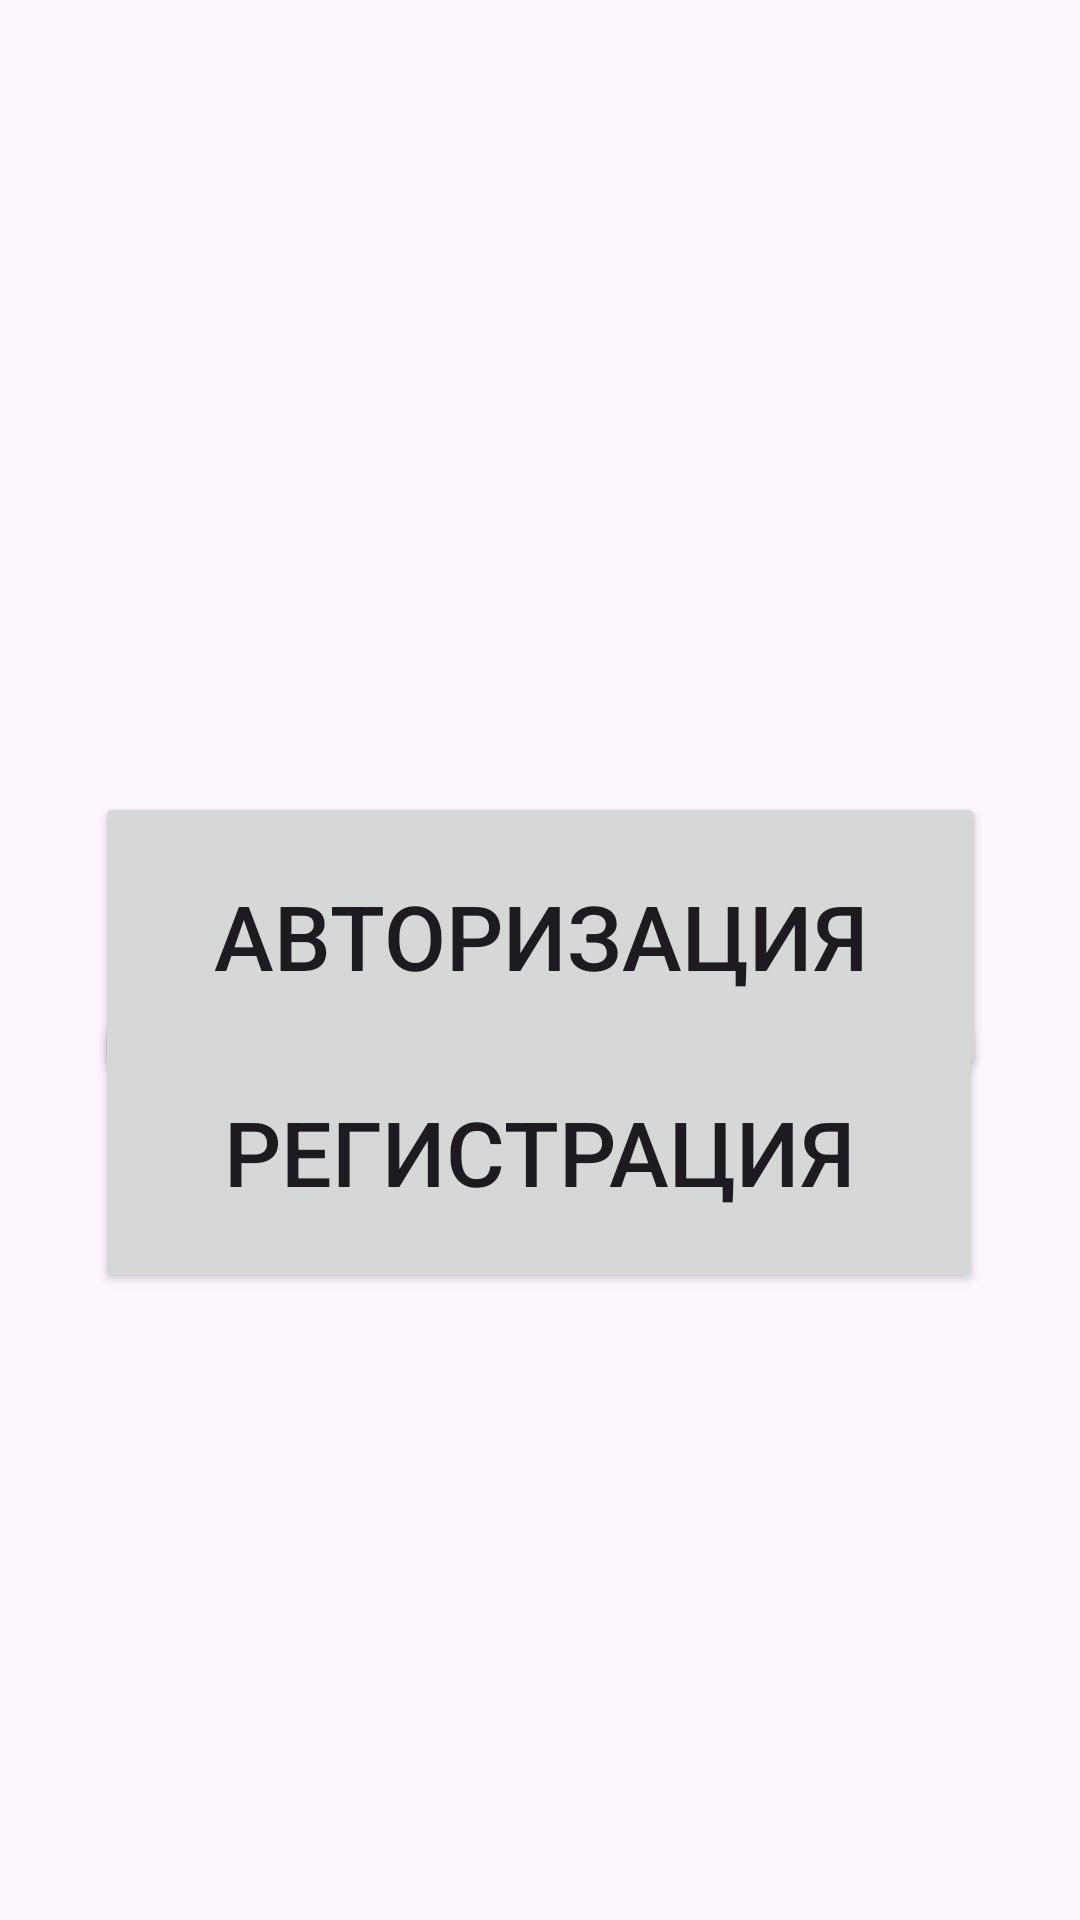

The Android layout XML behind this screen, and the referenced resources:
<!-- AndroidManifest.xml: application theme Theme.SKLAD31 -->
<!-- res/layout/activity_main.xml -->
<?xml version="1.0" encoding="utf-8"?>
<androidx.constraintlayout.widget.ConstraintLayout xmlns:android="http://schemas.android.com/apk/res/android"
    xmlns:app="http://schemas.android.com/apk/res-auto"
    xmlns:tools="http://schemas.android.com/tools"
    android:id="@+id/main"
    android:layout_width="match_parent"
    android:layout_height="match_parent"
    tools:context=".MainActivity">

    <Button
        android:layout_width="296dp"
        android:layout_height="94dp"
        android:text="Регистрация"
        android:textSize="30dp"
        app:layout_constraintBottom_toBottomOf="parent"
        app:layout_constraintEnd_toEndOf="parent"
        app:layout_constraintHorizontal_bias="0.497"
        app:layout_constraintStart_toStartOf="parent"
        app:layout_constraintTop_toTopOf="parent"
        app:layout_constraintVertical_bias="0.617" />

    <Button
        app:layout_constraintBottom_toBottomOf="parent"
        app:layout_constraintEnd_toEndOf="parent"
        app:layout_constraintStart_toStartOf="parent"
        app:layout_constraintTop_toTopOf="parent"
        app:layout_constraintVertical_bias="0.485"
        android:layout_width="297dp"
        android:layout_height="96dp"
        android:text="Авторизация"
        android:textSize="30dp"
        tools:layout_editor_absoluteX="231dp"
        tools:layout_editor_absoluteY="618dp" />

</androidx.constraintlayout.widget.ConstraintLayout>
<!-- resources referenced by this layout -->
<resources>
  <style name="Theme.SKLAD31" parent="Base.Theme.SKLAD31" />
  <style name="Base.Theme.SKLAD31" parent="Theme.Material3.DayNight.NoActionBar">
          
          
      </style>
</resources>
